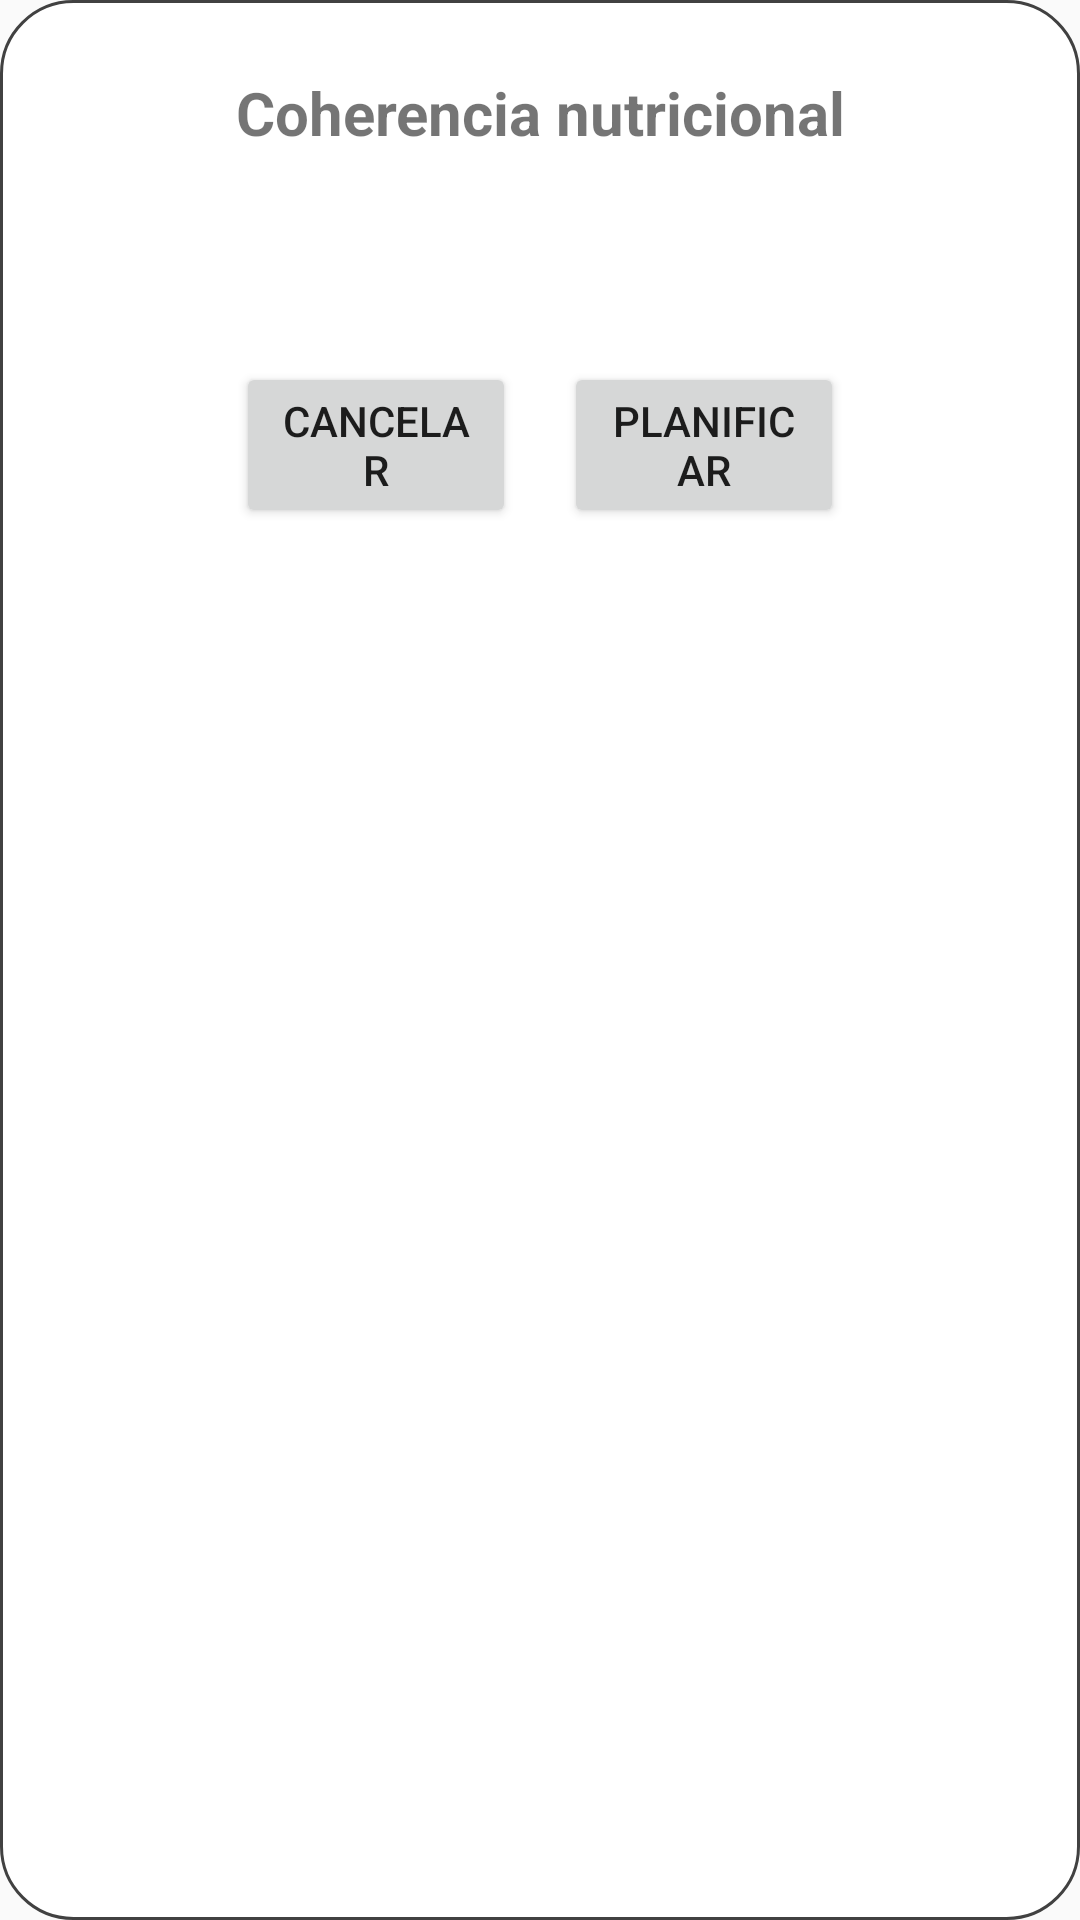

Reconstruct the res/layout file that produces this screen, plus the resources it refers to.
<!-- AndroidManifest.xml: application theme AppTheme -->
<!-- res/layout/dialog_coherencia.xml -->
<LinearLayout xmlns:android="http://schemas.android.com/apk/res/android"
    xmlns:tools="http://schemas.android.com/tools"
    android:id="@+id/rootLayout"
    android:orientation="vertical"
    android:padding="24dp"
    android:background="@drawable/bg_dialog_rounded"
    android:layout_width="match_parent"
    android:layout_height="wrap_content">

    <TextView
        android:id="@+id/tvTitulo"
        android:text="Coherencia nutricional"
        android:textSize="20sp"
        android:textStyle="bold"
        android:gravity="center"
        android:layout_width="match_parent"
        android:layout_height="wrap_content"/>

    <TextView
        android:id="@+id/tvMensaje"
        tools:text="La coherencia de la comida 'Tostada de aguacate' con sus metas es: \n META 1 (Llevar una dieta equilibrada): 85% \n META 2 (Fortalecer el cabello, la piel y las uñas): 98%"
        android:textSize="16sp"
        android:layout_marginTop="16dp"
        android:layout_width="match_parent"
        android:layout_height="wrap_content"/>

    <LinearLayout
        android:id="@+id/layoutBotones"
        android:layout_marginTop="24dp"
        android:orientation="horizontal"
        android:weightSum="3"
        android:padding="8dp"
        android:gravity="center"
        android:layout_width="match_parent"
        android:layout_height="wrap_content">

        <Button
            android:id="@+id/btnCancelar"
            android:text="Cancelar"
            android:layout_width="0dp"
            android:layout_height="wrap_content"
            android:layout_weight="1"/>

        <Button
            android:id="@+id/btnPlanificar"
            android:text="Planificar"
            android:layout_marginStart="16dp"
            android:layout_width="0dp"
            android:layout_weight="1"
            android:layout_height="wrap_content"/>
    </LinearLayout>
</LinearLayout>
<!-- resources referenced by this layout -->
<resources>
  <!-- drawable bg_dialog_rounded (drawable) -->
  <?xml version="1.0" encoding="utf-8"?>
  <shape xmlns:android="http://schemas.android.com/apk/res/android"
      android:shape="rectangle">
  
      <solid android:color="@color/white" />
      <corners android:radius="24dp" />
      <padding
          android:left="8dp"
          android:top="8dp"
          android:right="8dp"
          android:bottom="8dp" />
      <stroke
          android:width="1dp"
          android:color="@color/secondaryText" />
  </shape>
  <style name="AppTheme" parent="Theme.AppCompat.Light.NoActionBar">
          
          <item name="colorPrimary">@color/primary</item>
          <item name="colorPrimaryDark">@color/primary_dark</item>
          <item name="colorAccent">@color/accent</item>
      </style>
  <color name="white">#FFFFFF</color>
  <color name="secondaryText">#414141</color>
  <color name="primary">#79F6D9</color>
  <color name="primary_dark">#009688</color>
  <color name="accent">#03A9F4</color>
</resources>
